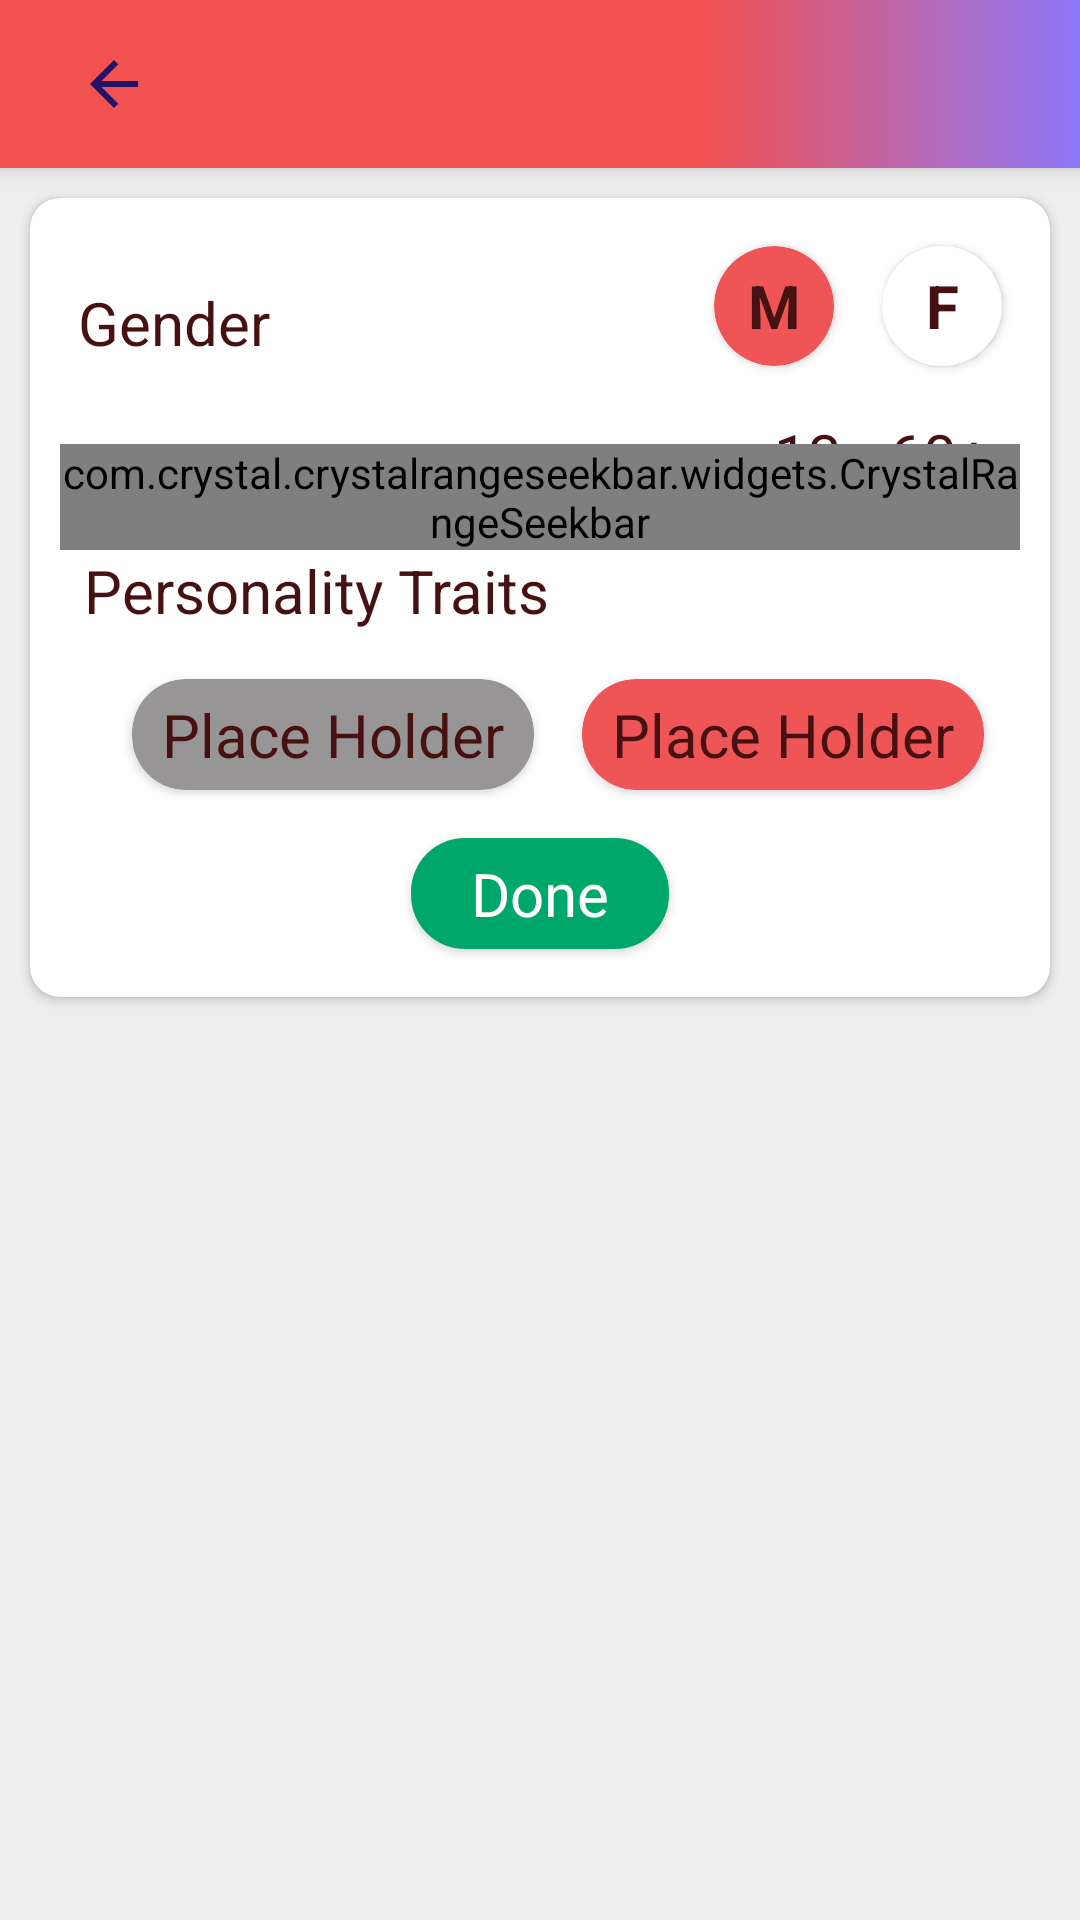

Layout XML and referenced resources for this Android screen:
<!-- AndroidManifest.xml: application theme AppTheme -->
<!-- res/layout/activity_show_me_who.xml -->
<?xml version="1.0" encoding="utf-8"?>
<androidx.constraintlayout.widget.ConstraintLayout xmlns:android="http://schemas.android.com/apk/res/android"
    xmlns:app="http://schemas.android.com/apk/res-auto"
    xmlns:tools="http://schemas.android.com/tools"
    android:layout_width="match_parent"
    android:layout_height="match_parent"
    tools:context=".ShowMeWho"
    android:background="#eeeeee">

    <include
        android:id="@+id/include2"
        layout="@layout/toolbar_misc" />

    <androidx.cardview.widget.CardView
        android:id="@+id/cardView4"
        android:layout_width="match_parent"
        android:layout_height="wrap_content"
        android:elevation="10dp"
        android:layout_margin="10dp"
        app:cardCornerRadius="10dp"
        app:layout_constraintTop_toBottomOf="@+id/include2">

        <androidx.constraintlayout.widget.ConstraintLayout
            android:layout_width="match_parent"
            android:layout_height="wrap_content"
            app:layout_constraintTop_toBottomOf="@+id/include2">

            <TextView
                android:id="@+id/textView2"
                android:layout_width="wrap_content"
                android:layout_height="wrap_content"
                android:layout_marginStart="16dp"
                android:layout_marginTop="28dp"
                android:text="Gender"
                android:textColor="@color/TextColor"
                android:textSize="20sp"
                app:layout_constraintEnd_toStartOf="@+id/gender_male_card"
                app:layout_constraintHorizontal_bias="0.0"
                app:layout_constraintStart_toStartOf="parent"
                app:layout_constraintTop_toTopOf="parent" />

            <androidx.cardview.widget.CardView
                android:id="@+id/gender_male_card"
                android:layout_width="40dp"
                android:layout_height="40dp"
                android:layout_margin="16dp"
                app:cardBackgroundColor="@color/SelectColor"
                app:cardCornerRadius="20dp"
                android:clickable="true"
                android:foreground="?attr/selectableItemBackground"
                app:layout_constraintBottom_toBottomOf="@+id/gender_Female_card"
                app:layout_constraintEnd_toStartOf="@+id/gender_Female_card"
                app:layout_constraintTop_toTopOf="@+id/gender_Female_card">

                <TextView
                    android:layout_width="match_parent"
                    android:layout_height="match_parent"
                    android:gravity="center"
                    android:text="M"
                    android:textStyle="bold"
                    android:textColor="@color/TextColor"
                    android:textSize="20sp" />

            </androidx.cardview.widget.CardView>

            <androidx.cardview.widget.CardView
                android:id="@+id/gender_Female_card"
                android:layout_width="40dp"
                android:layout_height="40dp"
                android:layout_margin="16dp"
                app:cardCornerRadius="20dp"
                android:clickable="true"
                android:foreground="?attr/selectableItemBackground"
                app:layout_constraintEnd_toEndOf="parent"
                app:layout_constraintTop_toTopOf="parent">

                <TextView
                    android:layout_width="match_parent"
                    android:layout_height="match_parent"
                    android:gravity="center"
                    android:text="F"
                    android:textStyle="bold"
                    android:textColor="@color/TextColor"
                    android:textSize="20sp" />

            </androidx.cardview.widget.CardView>

            <TextView
                android:id="@+id/textView4"
                android:layout_width="wrap_content"
                android:layout_height="wrap_content"
                android:layout_margin="16dp"
                android:text="Age"
                android:textColor="@color/TextColor"
                android:textSize="20sp"
                app:layout_constraintBottom_toBottomOf="@+id/age_range_text"
                app:layout_constraintEnd_toStartOf="@+id/age_range_text"
                app:layout_constraintHorizontal_bias="0.0"
                app:layout_constraintStart_toStartOf="parent"
                app:layout_constraintTop_toTopOf="@+id/age_range_text" />

            <TextView
                android:id="@+id/age_range_text"
                android:layout_width="wrap_content"
                android:layout_height="wrap_content"
                android:layout_margin="16dp"
                android:text="13 - 60+"
                android:textColor="@color/TextColor"
                android:textSize="20sp"
                app:layout_constraintEnd_toEndOf="parent"
                app:layout_constraintStart_toStartOf="@+id/gender_male_card"
                app:layout_constraintTop_toBottomOf="@+id/gender_Female_card" />

            <com.crystal.crystalrangeseekbar.widgets.CrystalRangeSeekbar
                android:id="@+id/age_seekbar"
                android:layout_width="match_parent"
                android:layout_height="wrap_content"
                app:bar_color="#8990C4"
                android:layout_margin="10dp"
                app:bar_highlight_color="#2434AD"
                app:corner_radius="10"
                app:data_type="_integer"
                app:gap="0"
                app:layout_constraintEnd_toEndOf="parent"
                app:layout_constraintStart_toStartOf="@+id/textView4"
                app:layout_constraintTop_toBottomOf="@+id/textView4"
                app:left_thumb_color="#1A246D"
                app:left_thumb_color_pressed="#030B47"
                app:max_value="60"
                app:min_value="13"
                app:right_thumb_color="#1A246D"
                app:right_thumb_color_pressed="#030B47" />


            <TextView
                android:id="@+id/textView5"
                android:layout_width="wrap_content"
                android:layout_height="wrap_content"
                android:text="Personality Traits"
                android:textColor="@color/TextColor"
                android:textSize="20sp"
                app:layout_constraintStart_toStartOf="@+id/age_seekbar"
                app:layout_constraintTop_toBottomOf="@+id/age_seekbar" />

            <androidx.cardview.widget.CardView
                android:id="@+id/personality_selected"
                android:layout_width="wrap_content"
                android:layout_height="wrap_content"
                android:layout_margin="16dp"
                app:cardBackgroundColor="@color/SelectColor"
                app:cardCornerRadius="18dp"
                android:clickable="true"
                android:foreground="?attr/selectableItemBackground"
                app:layout_constraintBottom_toBottomOf="@+id/personality_unselected"
                app:layout_constraintStart_toEndOf="@+id/personality_unselected"
                app:layout_constraintTop_toTopOf="@+id/personality_unselected">

                <TextView
                    android:layout_width="match_parent"
                    android:layout_height="match_parent"
                    android:gravity="center"
                    android:text="Place Holder"
                    android:layout_marginTop="5dp"
                    android:layout_marginBottom="5dp"
                    android:layout_marginLeft="10dp"
                    android:layout_marginRight="10dp"
                    android:textColor="@color/TextColor"
                    android:textSize="20sp" />

            </androidx.cardview.widget.CardView>

            <androidx.cardview.widget.CardView
                android:id="@+id/personality_unselected"
                android:layout_width="wrap_content"
                android:layout_height="wrap_content"
                android:layout_margin="16dp"
                app:cardBackgroundColor="@color/unSelectColor"
                app:cardCornerRadius="18dp"
                android:clickable="true"
                android:foreground="?attr/selectableItemBackground"
                app:layout_constraintStart_toStartOf="@+id/textView5"
                app:layout_constraintTop_toBottomOf="@+id/textView5">

                <TextView
                    android:layout_width="match_parent"
                    android:layout_height="match_parent"
                    android:gravity="center"
                    android:text="Place Holder"
                    android:layout_marginTop="5dp"
                    android:layout_marginBottom="5dp"
                    android:layout_marginLeft="10dp"
                    android:layout_marginRight="10dp"
                    android:textColor="@color/TextColor"
                    android:textSize="20sp" />

            </androidx.cardview.widget.CardView>


            <androidx.cardview.widget.CardView
                android:id="@+id/done_card"
                android:layout_width="wrap_content"
                android:layout_height="wrap_content"
                android:layout_margin="16dp"
                android:layout_marginStart="16dp"
                android:clickable="true"
                android:foreground="?attr/selectableItemBackground"
                android:stateListAnimator="@animator/elevation_animation"
                app:cardCornerRadius="18dp"
                app:layout_constraintBottom_toBottomOf="parent"
                app:layout_constraintEnd_toEndOf="parent"
                app:layout_constraintStart_toStartOf="parent"
                app:layout_constraintTop_toBottomOf="@+id/personality_selected">

                <TextView
                    android:layout_width="wrap_content"
                    android:layout_height="match_parent"
                    android:background="#00A76B"
                    android:gravity="center"
                    android:paddingLeft="20dp"
                    android:paddingTop="5dp"
                    android:paddingRight="20dp"
                    android:paddingBottom="5dp"
                    android:text="Done"
                    android:textColor="#ffffff"
                    android:textSize="20sp" />

            </androidx.cardview.widget.CardView>

        </androidx.constraintlayout.widget.ConstraintLayout>
    </androidx.cardview.widget.CardView>


</androidx.constraintlayout.widget.ConstraintLayout>
<!-- res/layout/toolbar_misc.xml (included above) -->
<?xml version="1.0" encoding="utf-8"?>
<androidx.appcompat.widget.Toolbar xmlns:android="http://schemas.android.com/apk/res/android"
    android:layout_width="match_parent"
    android:layout_height="wrap_content"
    xmlns:app="http://schemas.android.com/apk/res-auto"
    android:background="@drawable/gradient_red_blue"
    android:elevation="4dp">


    <ImageView
        android:src="@drawable/ic_arrow_back_black_24dp"
        android:id="@+id/back"
        android:layout_marginEnd="10dp"
        android:padding="10dp"
        android:foreground="?attr/selectableItemBackground"
        android:clickable="true"
        android:layout_width="wrap_content"
        android:layout_height="wrap_content"/>


    <TextView
        android:id="@+id/title"
        android:layout_marginStart="5dp"
        android:layout_width="wrap_content"
        android:layout_height="wrap_content"
        android:gravity="center"
        android:textSize="28sp"
        android:fontFamily="@font/caviar_dreams_bold"
        android:textColor="@color/StreetTextColor"
        android:text=""/>

</androidx.appcompat.widget.Toolbar>
<!-- resources referenced by this layout -->
<resources>
  <color name="SelectColor">#EF5557</color>
  <color name="StreetTextColor">#231166</color>
  <color name="TextColor">#471111</color>
  <color name="unSelectColor">#979595</color>
  <!-- drawable gradient_red_blue (drawable) -->
  <?xml version="1.0" encoding="UTF-8"?>
  <shape xmlns:android="http://schemas.android.com/apk/res/android" android:shape="rectangle" >
  
  
  
  
      <gradient
          android:angle="0"
          android:endColor="#8C78FA"
          android:startColor="#F35252"
          android:centerColor="#F35252"
          android:type="linear"
          android:centerX="65%"/>
  
  
  
  
  
  
  
  
  
  
  
      <corners
          android:radius="0dp"/>
  
  </shape>
  <!-- drawable ic_arrow_back_black_24dp (drawable) -->
  <vector android:height="24dp" android:tint="#231166"
      android:viewportHeight="24.0" android:viewportWidth="24.0"
      android:width="24dp" xmlns:android="http://schemas.android.com/apk/res/android">
      <path android:fillColor="#FF000000" android:pathData="M20,11H7.83l5.59,-5.59L12,4l-8,8 8,8 1.41,-1.41L7.83,13H20v-2z"/>
  </vector>
  <style name="AppTheme" parent="Theme.MaterialComponents.Light.NoActionBar">
          
          <item name="colorPrimary">@color/colorPrimary</item>
          <item name="colorPrimaryDark">@color/colorPrimaryDark</item>
          <item name="colorAccent">@color/colorAccent</item>
      </style>
  <color name="colorPrimary">#008577</color>
  <color name="colorPrimaryDark">#00574B</color>
  <color name="colorAccent">#D81B60</color>
</resources>
